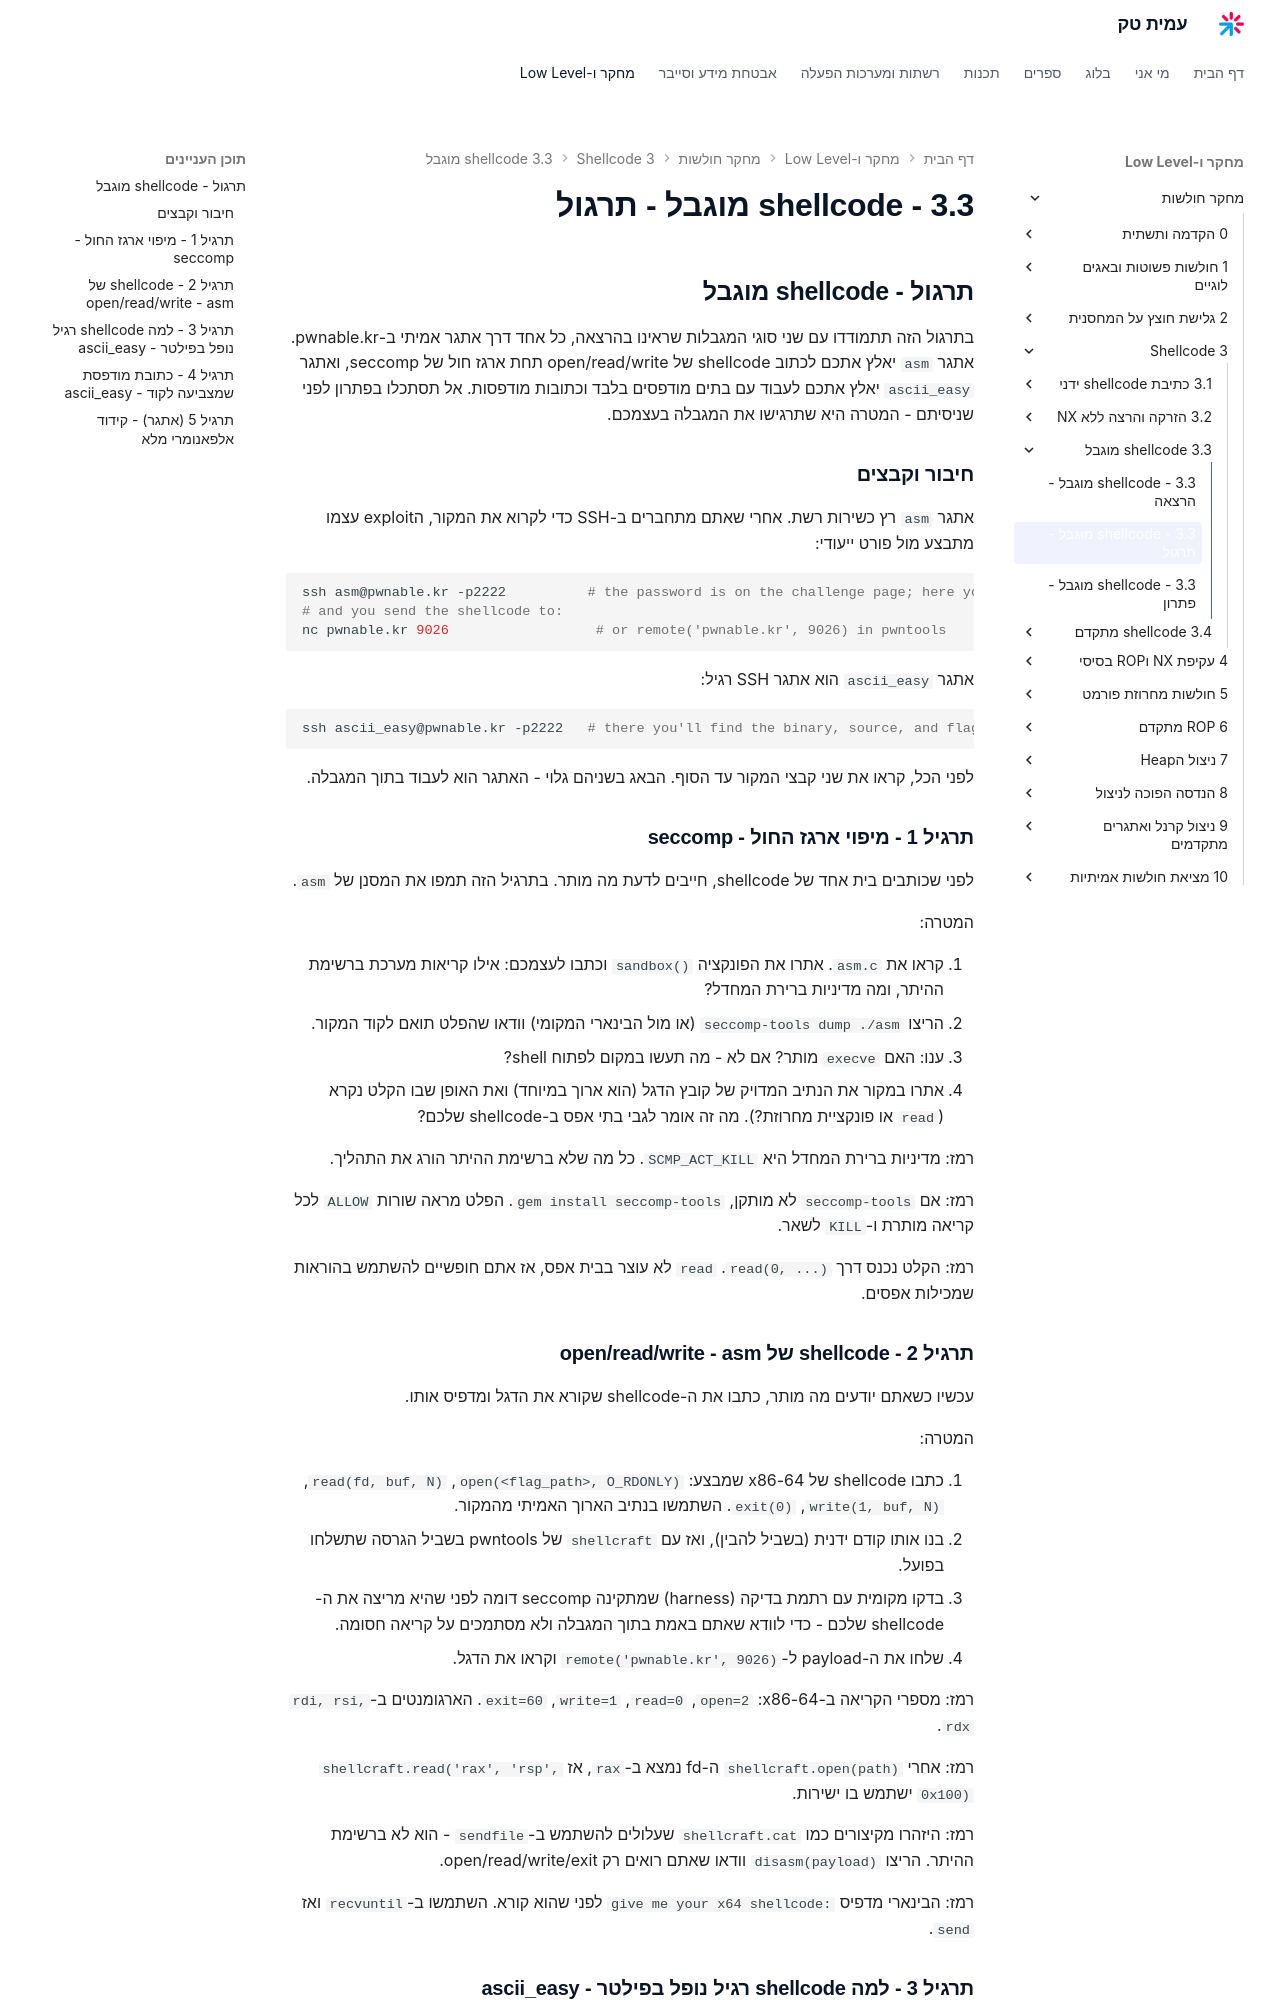

repository: AmitPinchasi/amittech · page: מחקר-חולשות/3 - Shellcode/3.3 - shellcode מוגבל/3.3 - shellcode מוגבל - תרגול/index.html · generator: mkdocs

## תרגול - shellcode מוגבל

בתרגול הזה תתמודדו עם שני סוגי המגבלות שראינו בהרצאה, כל אחד דרך אתגר אמיתי ב-pwnable.kr. אתגר `asm` יאלץ אתכם לכתוב shellcode של open/read/write תחת ארגז חול של seccomp, ואתגר `ascii_easy` יאלץ אתכם לעבוד עם בתים מודפסים בלבד וכתובות מודפסות. אל תסתכלו בפתרון לפני שניסיתם - המטרה היא שתרגישו את המגבלה בעצמכם.

### חיבור וקבצים

אתגר `asm` רץ כשירות רשת. אחרי שאתם מתחברים ב-SSH כדי לקרוא את המקור, הexploit עצמו מתבצע מול פורט ייעודי:

```bash
ssh asm@pwnable.kr -p2222          # the password is on the challenge page; here you read asm.c
# and you send the shellcode to:
nc pwnable.kr 9026                  # or remote('pwnable.kr', 9026) in pwntools
```

אתגר `ascii_easy` הוא אתגר SSH רגיל:

```bash
ssh ascii_easy@pwnable.kr -p2222   # there you'll find the binary, source, and flag file
```

לפני הכל, קראו את שני קבצי המקור עד הסוף. הבאג בשניהם גלוי - האתגר הוא לעבוד בתוך המגבלה.

### תרגיל 1 - מיפוי ארגז החול - seccomp

לפני שכותבים בית אחד של shellcode, חייבים לדעת מה מותר. בתרגיל הזה תמפו את המסנן של `asm`.

המטרה:

1. קראו את `asm.c`. אתרו את הפונקציה `sandbox()` וכתבו לעצמכם: אילו קריאות מערכת ברשימת ההיתר, ומה מדיניות ברירת המחדל?
2. הריצו `seccomp-tools dump ./asm` (או מול הבינארי המקומי) וודאו שהפלט תואם לקוד המקור.
3. ענו: האם `execve` מותר? אם לא - מה תעשו במקום לפתוח shell?
4. אתרו במקור את הנתיב המדויק של קובץ הדגל (הוא ארוך במיוחד) ואת האופן שבו הקלט נקרא (`read` או פונקציית מחרוזת?). מה זה אומר לגבי בתי אפס ב-shellcode שלכם?

רמז: מדיניות ברירת המחדל היא `SCMP_ACT_KILL`. כל מה שלא ברשימת ההיתר הורג את התהליך.

רמז: אם `seccomp-tools` לא מותקן, `gem install seccomp-tools`. הפלט מראה שורות `ALLOW` לכל קריאה מותרת ו-`KILL` לשאר.

רמז: הקלט נכנס דרך `read(0, ...)`. `read` לא עוצר בבית אפס, אז אתם חופשיים להשתמש בהוראות שמכילות אפסים.

### תרגיל 2 - shellcode של open/read/write - asm

עכשיו כשאתם יודעים מה מותר, כתבו את ה-shellcode שקורא את הדגל ומדפיס אותו.

המטרה:

1. כתבו shellcode של x86-64 שמבצע: `open(<flag_path>, O_RDONLY)`, `read(fd, buf, N)`, `write(1, buf, N)`, `exit(0)`. השתמשו בנתיב הארוך האמיתי מהמקור.
2. בנו אותו קודם ידנית (בשביל להבין), ואז עם `shellcraft` של pwntools בשביל הגרסה שתשלחו בפועל.
3. בדקו מקומית עם רתמת בדיקה (harness) שמתקינה seccomp דומה לפני שהיא מריצה את ה-shellcode שלכם - כדי לוודא שאתם באמת בתוך המגבלה ולא מסתמכים על קריאה חסומה.
4. שלחו את ה-payload ל-`remote('pwnable.kr', 9026)` וקראו את הדגל.

רמז: מספרי הקריאה ב-x86-64: `open=2`, `read=0`, `write=1`, `exit=60`. הארגומנטים ב-`rdi, rsi, rdx`.

רמז: אחרי `shellcraft.open(path)` ה-fd נמצא ב-`rax`, אז `shellcraft.read('rax', 'rsp', 0x100)` ישתמש בו ישירות.

רמז: היזהרו מקיצורים כמו `shellcraft.cat` שעלולים להשתמש ב-`sendfile` - הוא לא ברשימת ההיתר. הריצו `disasm(payload)` וודאו שאתם רואים רק open/read/write/exit.

רמז: הבינארי מדפיס `give me your x64 shellcode:` לפני שהוא קורא. השתמשו ב-`recvuntil` ואז `send`.
